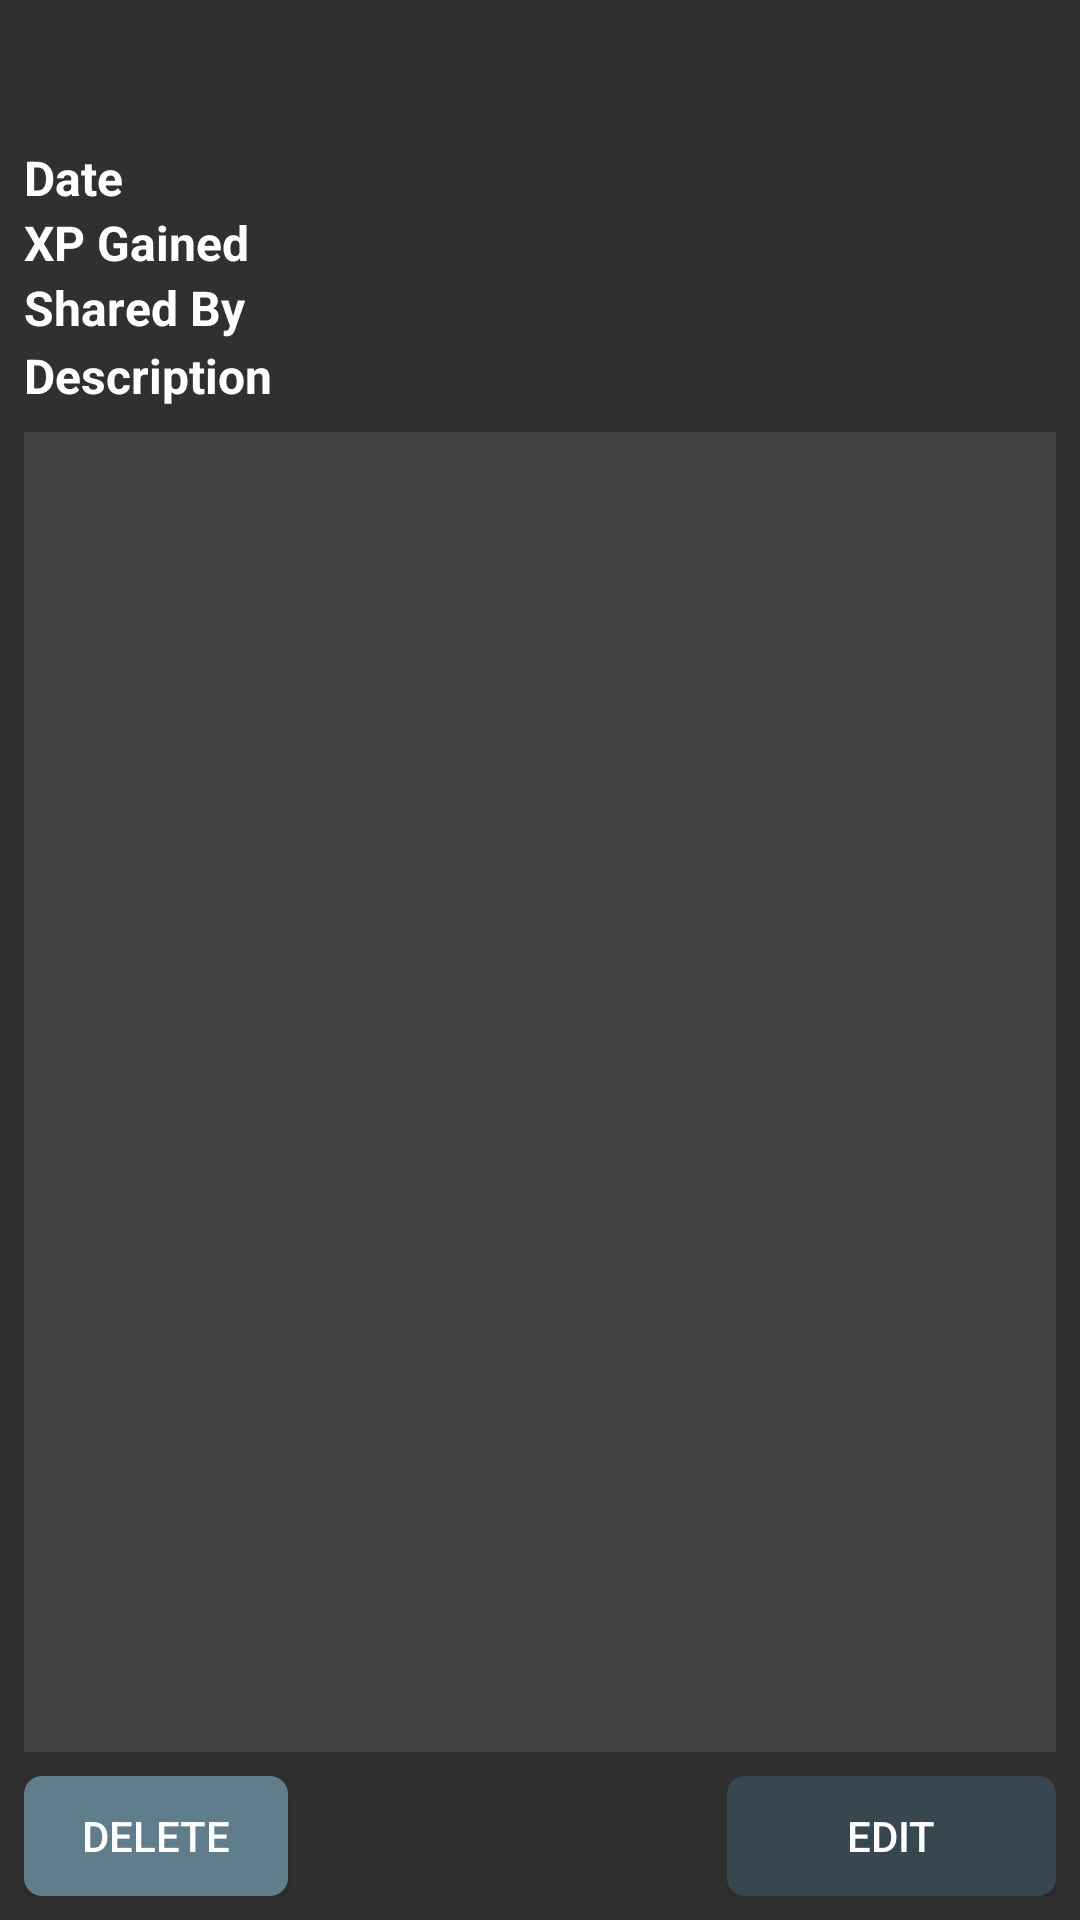

The Android layout XML behind this screen, and the referenced resources:
<!-- AndroidManifest.xml: application theme AppTheme -->
<!-- res/layout/fragment_event_detail.xml -->
<?xml version="1.0" encoding="utf-8"?>
<RelativeLayout
    xmlns:android="http://schemas.android.com/apk/res/android"
    xmlns:tools="http://schemas.android.com/tools"
    style="@style/fragmentLayout"
    tools:context="ca.secondlifestory.activities.event.PlayerStatsDetailFragment"
    android:clickable="true"> 

    <ProgressBar
        style="?android:attr/progressBarStyle"
        android:layout_width="40dp"
        android:layout_height="40dp"
        android:id="@+id/loadingIndicator"
        android:progressDrawable="@drawable/loading_spinning_indicator"
        android:layout_centerInParent="true"
        android:visibility="gone"/>

    <TextView
        android:id="@+id/event_detail_title"
        style="@style/pageHeader"
        android:layout_alignParentTop="true"
        android:maxLines="2"
        android:ellipsize="start"
        />

    <TextView
        android:id="@+id/event_date_label"
        style="@style/detailTextViewLabel"
        android:text="@string/date"
        android:layout_below="@id/event_detail_title"
        android:layout_marginRight="@dimen/detailTextViewLabel_padding"
        android:layout_marginEnd="@dimen/detailTextViewLabel_padding"/>
    <TextView
        android:id="@+id/event_date"
        style="@style/detailTextView"
        android:singleLine="true"
        android:layout_toRightOf="@id/event_date_label"
        android:layout_toEndOf="@id/event_date_label"
        android:layout_alignParentRight="true"
        android:layout_alignParentEnd="true"
        android:layout_alignBaseline="@id/event_date_label" />

    <LinearLayout
        android:id="@+id/event_details_layout"
        android:layout_width="match_parent"
        android:layout_height="wrap_content"
        android:orientation="horizontal"
        android:layout_below="@id/event_date_label">
        <LinearLayout
            android:layout_width="wrap_content"
            android:layout_height="wrap_content"
            android:orientation="vertical"
            android:layout_marginEnd="@dimen/detailTextViewLabel_padding"
            android:layout_marginRight="@dimen/detailTextViewLabel_padding">
            <TextView
                android:id="@+id/xp_gained_label"
                style="@style/detailTextViewLabel"
                android:text="@string/xp_gained" />
            <TextView
                android:id="@+id/characters_present_label"
                style="@style/detailTextViewLabel"
                android:text="@string/characters_present" />
        </LinearLayout>
        <LinearLayout
            android:layout_width="wrap_content"
            android:layout_height="wrap_content"
            android:orientation="vertical"
            android:paddingTop="1sp">
            <TextView
                android:id="@+id/event_xp"
                style="@style/detailTextView"
                android:singleLine="true"/>
            <TextView
                android:id="@+id/event_characters_present"
                style="@style/detailTextView"
                android:singleLine="true"/>
        </LinearLayout>
    </LinearLayout>

    <TextView
        android:id="@+id/event_description_label"
        style="@style/detailTextViewLabel"
        android:text="@string/description"
        android:layout_below="@id/event_details_layout"/>

    <RelativeLayout
        android:id="@+id/footer"
        android:layout_width="match_parent"
        android:layout_height="wrap_content"
        android:layout_alignParentBottom="true">
        <Button
            android:id="@+id/delete_event_button"
            style="@style/secondaryButton"
            android:text="@string/delete" />

        <Button
            android:id="@+id/edit_event_button"
            style="@style/primaryButton"
            android:text="@string/edit"
            android:layout_alignTop="@id/delete_event_button" />
    </RelativeLayout>

    <ScrollView
        android:id="@+id/description_scrollview"
        android:layout_width="match_parent"
        android:layout_height="fill_parent"
        android:layout_below="@id/event_description_label"
        android:layout_above="@id/footer"
        android:layout_marginBottom="@dimen/activity_vertical_margin"
        android:layout_marginTop="@dimen/activity_vertical_margin"
        android:background="@color/background_floating_material_dark"
        android:padding="@dimen/multiline_text_padding" >
        <TextView
            android:id="@+id/event_description"
            android:layout_height="wrap_content"
            android:layout_width="match_parent"
            style="@style/detailTextView" />
    </ScrollView>
</RelativeLayout>
<!-- resources referenced by this layout -->
<resources>
  <dimen name="activity_vertical_margin">8dp</dimen>
  <dimen name="detailTextViewLabel_padding">6dp</dimen>
  <dimen name="multiline_text_padding">2dp</dimen>
  <string name="characters_present">Shared By</string>
  <string name="date">Date</string>
  <string name="delete">Delete</string>
  <string name="description">Description</string>
  <string name="edit">Edit</string>
  <string name="xp_gained">XP Gained</string>
  <style name="detailTextView">
          <item name="android:layout_width">wrap_content</item>
          <item name="android:layout_height">wrap_content</item>
          <item name="android:textSize">@dimen/detail_text</item>
          <item name="android:textColor">@color/primary_text_default_material_dark</item>
      </style>
  <style name="detailTextViewLabel" parent="detailTextView">
          <item name="android:textStyle">bold</item>
          <item name="android:layout_marginRight">@dimen/detailTextViewLabel_padding</item>
      </style>
  <style name="fragmentLayout" parent="activityLayout">
          
      </style>
  <style name="pageHeader">
          <item name="android:layout_width">match_parent</item>
          <item name="android:layout_height">wrap_content</item>
          <item name="android:textSize">@dimen/header_text</item>
          <item name="android:textColor">@color/primary_text_default_material_dark</item>
          <item name="android:layout_marginBottom">@dimen/activity_vertical_margin</item>
      </style>
  <style name="primaryButton">
          <item name="android:background">@drawable/button_background_roundedcorner</item>
          <item name="android:layout_width">wrap_content</item>
          <item name="android:layout_height">@dimen/button_height</item>
          <item name="android:layout_alignParentRight">true</item>
          <item name="android:paddingLeft">40dp</item>
          <item name="android:paddingRight">40dp</item>
      </style>
  <style name="secondaryButton" parent="primaryButton">
          <item name="android:background">@drawable/button_secondary_background_roundedcorner</item>
          <item name="android:layout_alignParentRight">false</item>
          <item name="android:paddingLeft">0dp</item>
          <item name="android:paddingRight">0dp</item>
      </style>
  <style name="AppTheme" parent="Base.Theme.AppCompat">
      </style>
  <dimen name="detail_text">16sp</dimen>
  <style name="activityLayout">
          <item name="android:layout_width">match_parent</item>
          <item name="android:layout_height">match_parent</item>
          <item name="android:paddingTop">@dimen/activity_vertical_margin</item>
          <item name="android:paddingBottom">@dimen/activity_vertical_margin</item>
          <item name="android:paddingLeft">@dimen/activity_horizontal_margin</item>
          <item name="android:paddingRight">@dimen/activity_horizontal_margin</item>
          <item name="android:background">@color/background_material_dark</item>
      </style>
  <dimen name="header_text">24sp</dimen>
  <dimen name="button_height">40dp</dimen>
  <!-- drawable button_secondary_background_roundedcorner (drawable) -->
  <?xml version="1.0" encoding="utf-8"?>
  <selector xmlns:android="http://schemas.android.com/apk/res/android">
      <item
          android:state_pressed="true"
          android:state_enabled="true">
          <shape xmlns:android="http://schemas.android.com/apk/res/android">
              <solid android:color="@color/accent_dark"/>
              <corners android:radius="6dp"/>
          </shape>
      </item>
  
      <item
          android:state_enabled="true">
          <shape xmlns:android="http://schemas.android.com/apk/res/android">
  
              <solid android:color="@color/accent"/>
              <corners android:radius="6dp"/>
          </shape>
      </item>
  </selector>
  <dimen name="activity_horizontal_margin">8dp</dimen>
  <item name="accent_dark" type="color">#455a64</item>
  <item name="accent" type="color">#607D8B</item>
</resources>
